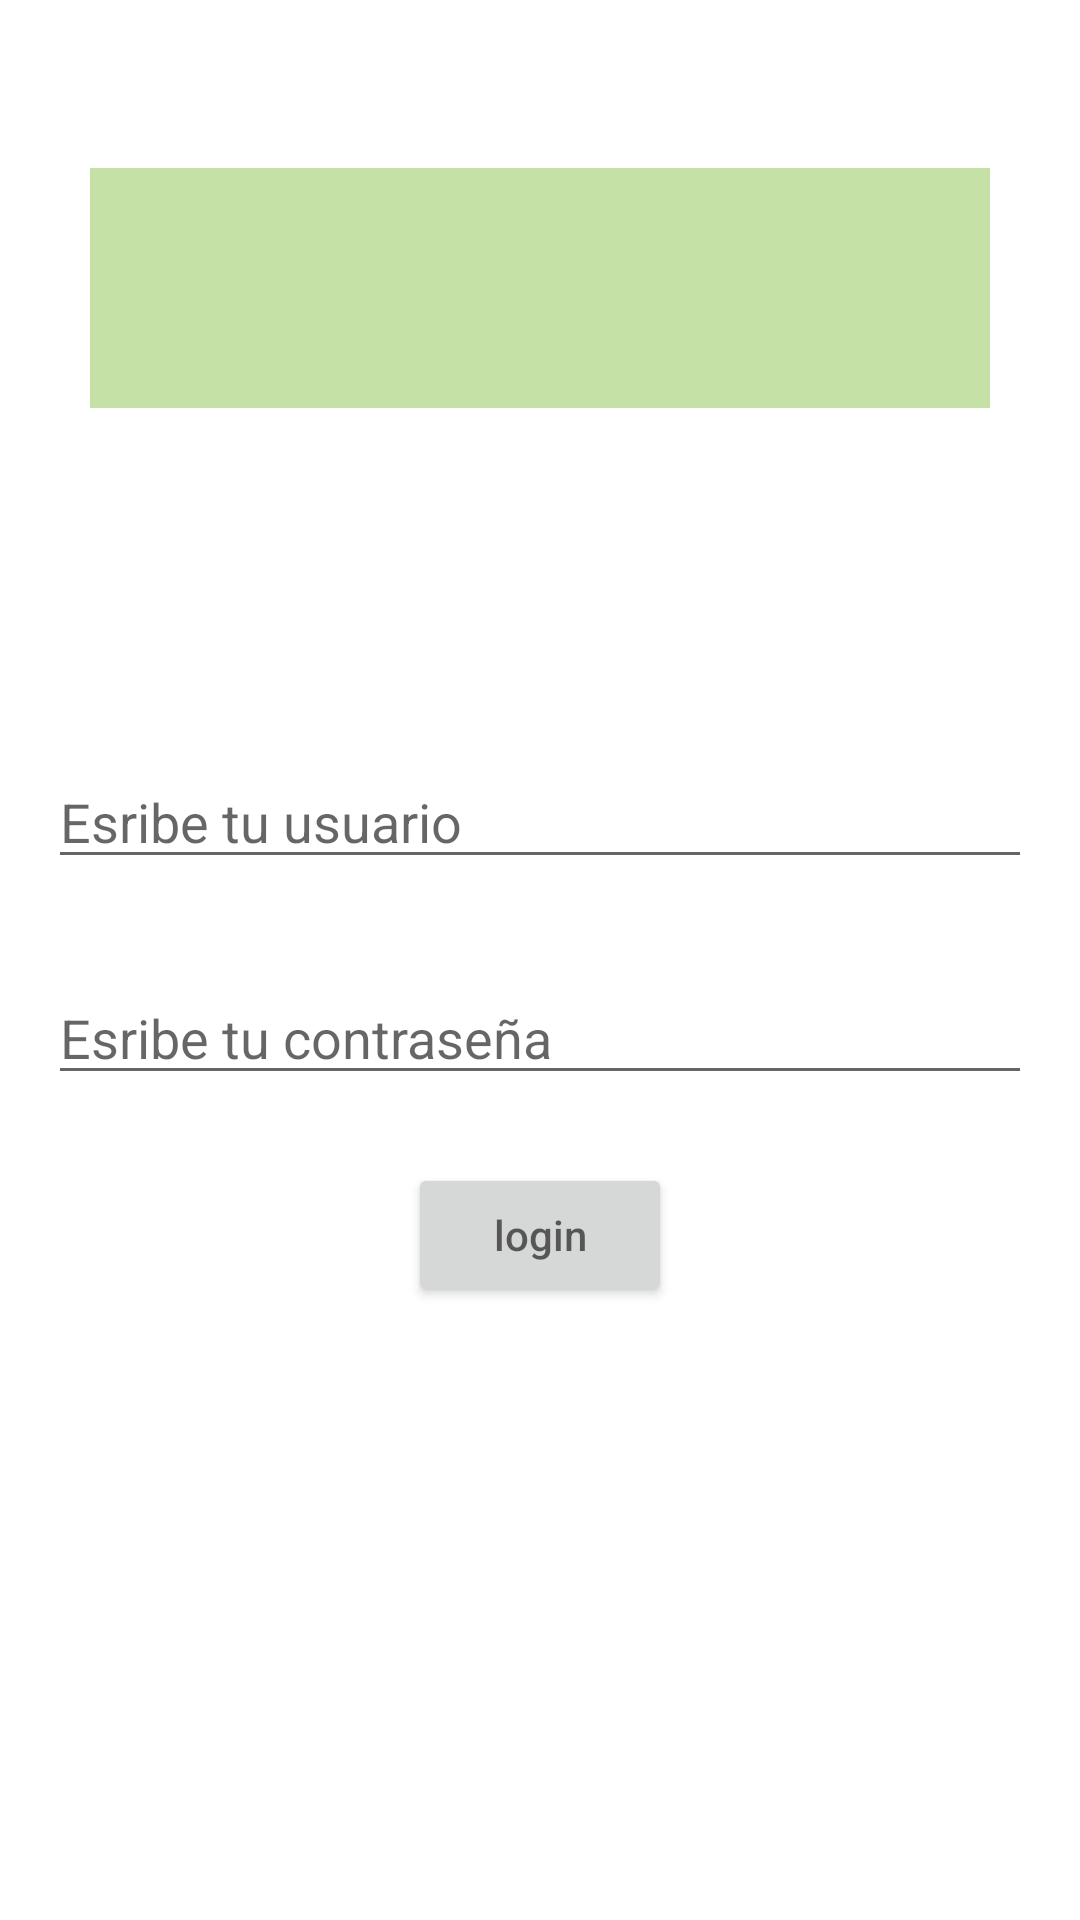

This screen was rendered from an Android layout file. Write that file and the resources it references.
<!-- AndroidManifest.xml: application theme Theme.MyApplication_01 -->
<!-- res/layout/activity_ejercicio_layout03_screen.xml -->
<?xml version="1.0" encoding="utf-8"?>
<androidx.constraintlayout.widget.ConstraintLayout xmlns:android="http://schemas.android.com/apk/res/android"
    xmlns:app="http://schemas.android.com/apk/res-auto"
    xmlns:tools="http://schemas.android.com/tools"
    android:layout_width="match_parent"
    android:layout_height="match_parent"
    tools:context=".FirstApp.EjercicioLAyout03ScreenActivity">

    <View
        android:id="@+id/screenLogo"
        android:layout_width="300dp"
        android:layout_height="80dp"
        android:background="#C5E1A5"
        app:layout_constraintBottom_toBottomOf="parent"
        app:layout_constraintEnd_toEndOf="parent"
        app:layout_constraintHorizontal_bias="0.5"
        app:layout_constraintStart_toStartOf="parent"
        app:layout_constraintTop_toTopOf="parent"
        app:layout_constraintVertical_bias="0.1" />

    <EditText
        android:id="@+id/editTextUser"
        android:hint="Esribe tu usuario"
        android:layout_width="0dp"
        android:layout_marginStart="16dp"
        android:layout_marginEnd="16dp"
        android:layout_height="wrap_content"
        app:layout_constraintEnd_toEndOf="parent"
        app:layout_constraintStart_toStartOf="parent"
        app:layout_constraintBottom_toBottomOf="parent"
        app:layout_constraintVertical_bias=".25"
        app:layout_constraintTop_toBottomOf="@id/screenLogo"  />
    <EditText
        android:id="@+id/editPassword"
        android:layout_width="0dp"
        android:layout_height="wrap_content"
        android:hint="Esribe tu contraseña"
        android:layout_marginStart="16dp"
        app:layout_constraintVertical_bias=".1"
        android:layout_marginEnd="16dp"
        app:layout_constraintBottom_toBottomOf="parent"
        app:layout_constraintStart_toStartOf="parent"
        app:layout_constraintEnd_toEndOf="parent"

        app:layout_constraintTop_toBottomOf="@+id/editTextUser"
        />

    <androidx.appcompat.widget.AppCompatButton
        android:id="@+id/btnClickStart"
        android:layout_width="wrap_content"
        android:layout_height="wrap_content"
        android:hint="login"
        android:layout_marginStart="100dp"
        android:layout_marginEnd="100dp"
        app:layout_constraintVertical_bias=".1"
        app:layout_constraintBottom_toBottomOf="parent"
        app:layout_constraintStart_toStartOf="parent"
        app:layout_constraintEnd_toEndOf="parent"
        app:layout_constraintTop_toBottomOf="@+id/editPassword"
        />


    <androidx.constraintlayout.widget.Guideline
        android:id="@+id/guidelineCenter"
        android:layout_width="wrap_content"
        android:layout_height="wrap_content"
        android:orientation="vertical"
        app:layout_constraintGuide_percent="0.5"
        />

    <androidx.constraintlayout.widget.Guideline
        android:id="@+id/guideline"
        android:layout_width="wrap_content"
        android:layout_height="wrap_content"
        android:orientation="horizontal"
        app:layout_constraintGuide_percent="0.3" />




</androidx.constraintlayout.widget.ConstraintLayout>
<!-- resources referenced by this layout -->
<resources>
  <style name="Theme.MyApplication_01" parent="Theme.MaterialComponents.DayNight.DarkActionBar">
          
          <item name="colorPrimary">@color/purple_500</item>
          <item name="colorPrimaryVariant">@color/purple_700</item>
          <item name="colorOnPrimary">@color/white</item>
          
          <item name="colorSecondary">@color/teal_200</item>
          <item name="colorSecondaryVariant">@color/teal_700</item>
          <item name="colorOnSecondary">@color/black</item>
          
          <item name="android:statusBarColor">?attr/colorPrimaryVariant</item>
          
      </style>
  <color name="purple_500">#FF6200EE</color>
  <color name="purple_700">#FF3700B3</color>
  <color name="white">#FFFFFFFF</color>
  <color name="teal_200">#FF03DAC5</color>
  <color name="teal_700">#FF018786</color>
  <color name="black">#FF000000</color>
</resources>
